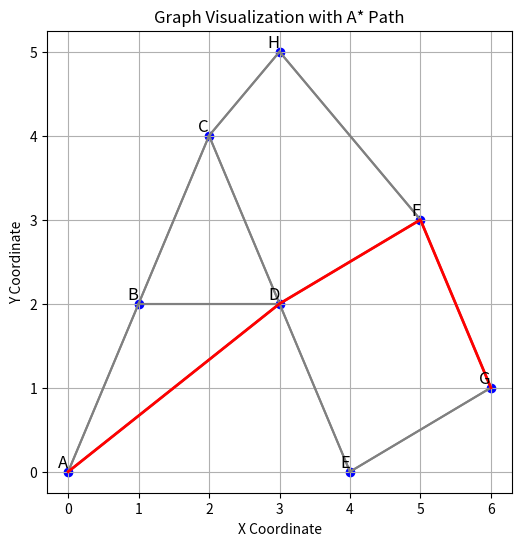

Source code (Python):
import heapq
import math
import matplotlib.pyplot as plt
from typing import List, Dict, Tuple, Optional, Callable, TypeVar, Generic

T = TypeVar('T')  # Generic type for nodes

class Graph(Generic[T]):
    def __init__(self):
        self.nodes: Dict[T, Tuple[float, float]] = {}
        self.edges: Dict[T, List[Tuple[T, float]]] = {}
    
    def add_node(self, node: T, pos: Tuple[float, float]):
        self.nodes[node] = pos
        self.edges[node] = []
    
    def add_edge(self, node1: T, node2: T, weight: float):
        self.edges[node1].append((node2, weight))
        self.edges[node2].append((node1, weight))
    
    def neighbors(self, node: T) -> List[Tuple[T, float]]:
        return self.edges.get(node, [])

    def get_edge_data(self, node1: T, node2: T, default=None):
        for neighbor, weight in self.edges.get(node1, []):
            if neighbor == node2:
                return [{"length": weight}]
        return [default] if default is not None else []

def euclidean_distance(graph: Graph[T], node1: T, node2: T) -> float:
    x1, y1 = graph.nodes[node1]
    x2, y2 = graph.nodes[node2]
    return math.sqrt((x1 - x2)**2 + (y1 - y2)**2)

def a_star(graph: Graph[T], start: T, goal: T, heuristic: Callable[[T, T], float]) -> Optional[List[T]]:
    """A* algorithm to find the shortest path in a graph."""
    open_set = []
    heapq.heappush(open_set, (heuristic(graph, start, goal), start, []))
    
    g_score: Dict[T, float] = {start: 0}
    visited = set()

    while open_set:
        _, current, path = heapq.heappop(open_set)
        
        if current in visited:
            continue
        visited.add(current)

        path = path + [current]
        
        if current == goal:
            return path
        
        for neighbor, travel_cost in graph.neighbors(current):
            if neighbor in visited:
                continue
            tentative_g_score = g_score[current] + travel_cost
            
            if tentative_g_score < g_score.get(neighbor, float('inf')):
                g_score[neighbor] = tentative_g_score
                f_score = tentative_g_score + heuristic(graph, neighbor, goal)
                heapq.heappush(open_set, (f_score, neighbor, path))
    
    return None

# Create a more complex graph
graph = Graph[str]()
graph.add_node("A", (0, 0))
graph.add_node("B", (1, 2))
graph.add_node("C", (2, 4))
graph.add_node("D", (3, 2))
graph.add_node("E", (4, 0))
graph.add_node("F", (5, 3))
graph.add_node("G", (6, 1))
graph.add_node("H", (3, 5))

graph.add_edge("A", "B", 2.2)
graph.add_edge("B", "C", 2.2)
graph.add_edge("C", "D", 2.2)
graph.add_edge("D", "E", 2.2)
graph.add_edge("A", "D", 3.5)
graph.add_edge("B", "D", 2.0)
graph.add_edge("C", "H", 1.5)
graph.add_edge("H", "F", 2.5)
graph.add_edge("F", "G", 2.2)
graph.add_edge("E", "G", 2.8)
graph.add_edge("D", "F", 1.8)

# Find the shortest path from A to G
start_node = "A"
end_node = "G"
route = a_star(graph, start_node, end_node, lambda g, u, v: euclidean_distance(g, u, v))

print("Shortest path:", route)

print("Shortest path:", route)

# Visualization
plt.figure(figsize=(6,6))
for node, (x, y) in graph.nodes.items():
    plt.scatter(x, y, color='blue')
    plt.text(x, y, node, fontsize=12, verticalalignment='bottom', horizontalalignment='right')
    
for node1 in graph.edges:
    for node2, _ in graph.edges[node1]:
        x1, y1 = graph.nodes[node1]
        x2, y2 = graph.nodes[node2]
        plt.plot([x1, x2], [y1, y2], 'gray')

if route:
    path_x = [graph.nodes[node][0] for node in route]
    path_y = [graph.nodes[node][1] for node in route]
    plt.plot(path_x, path_y, 'r-', linewidth=2)

plt.title("Graph Visualization with A* Path")
plt.xlabel("X Coordinate")
plt.ylabel("Y Coordinate")
plt.grid(True)
plt.show()
